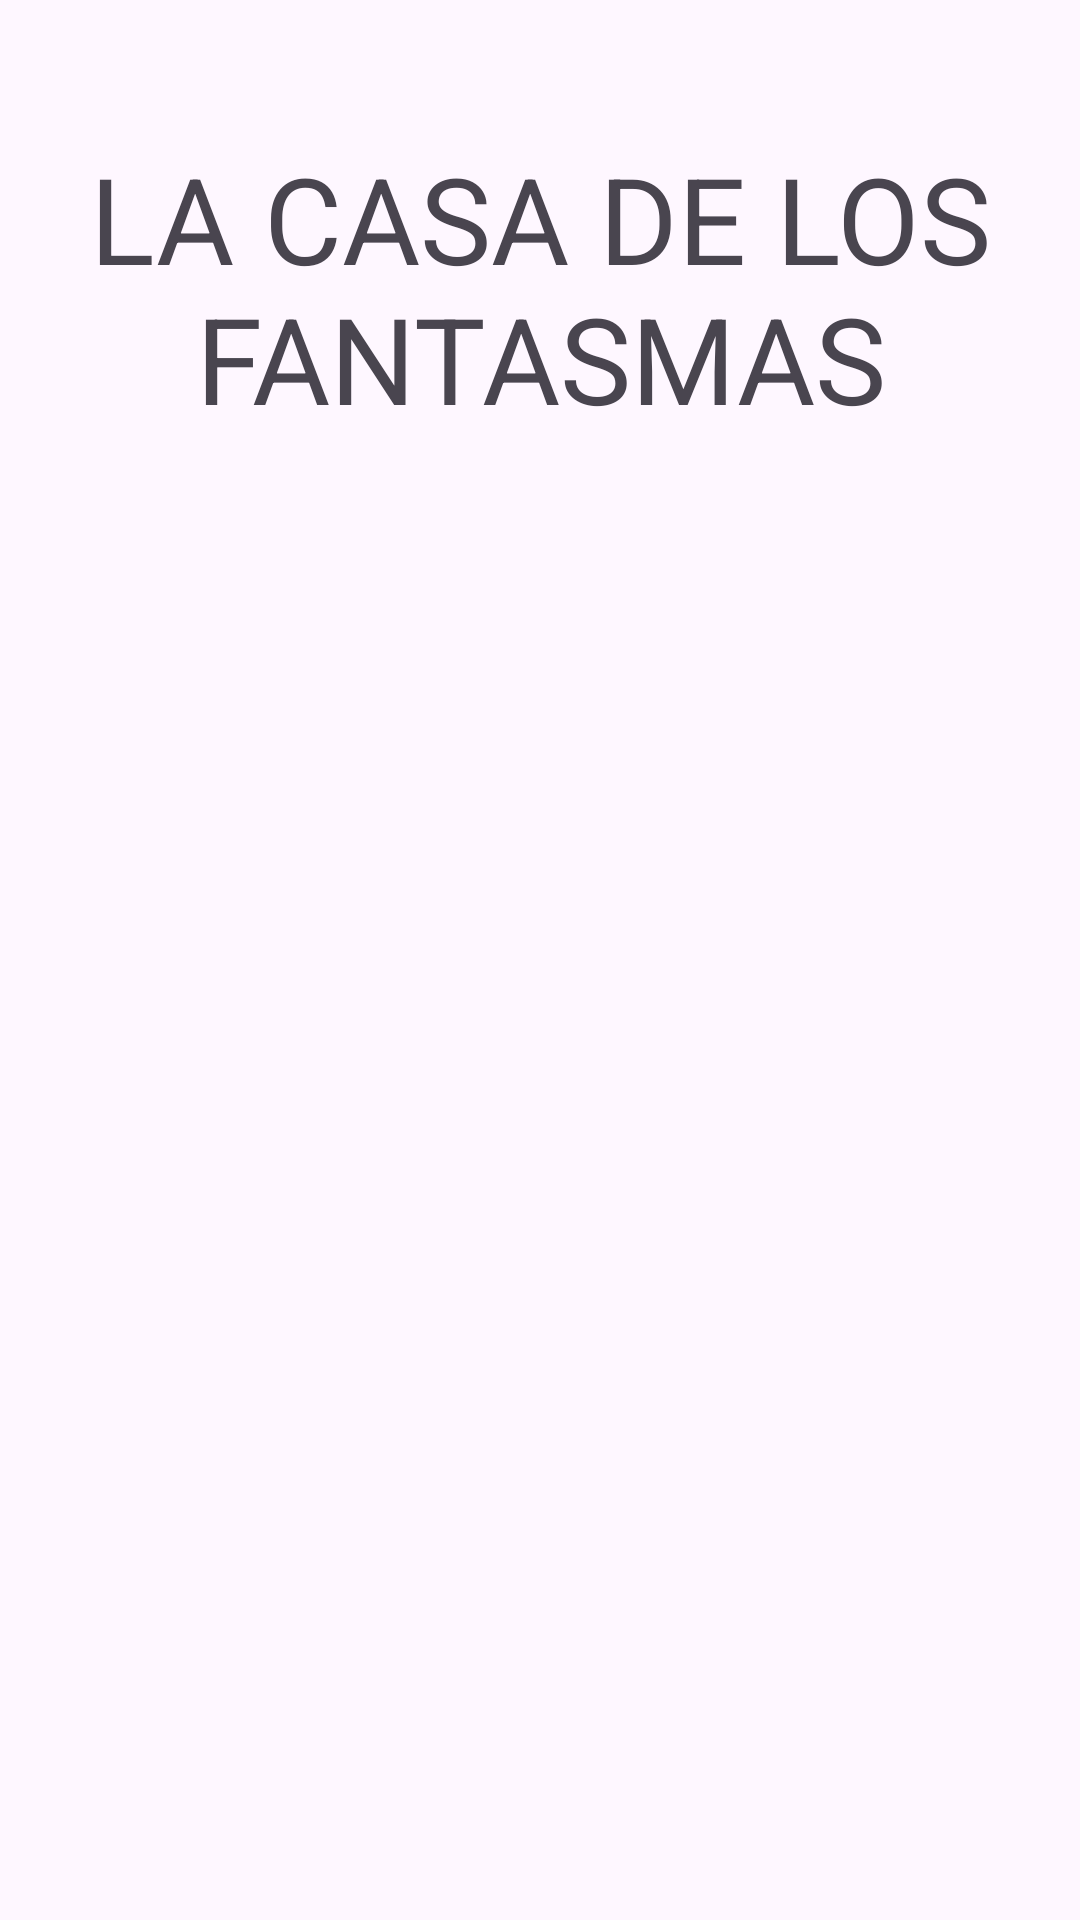

The Android layout XML behind this screen, and the referenced resources:
<!-- AndroidManifest.xml: application theme Theme.CasaFantasmas -->
<!-- res/layout/activity_main.xml -->
<?xml version="1.0" encoding="utf-8"?>
<androidx.constraintlayout.widget.ConstraintLayout xmlns:android="http://schemas.android.com/apk/res/android"
    xmlns:app="http://schemas.android.com/apk/res-auto"
    xmlns:tools="http://schemas.android.com/tools"
    android:id="@+id/main"
    android:layout_width="match_parent"
    android:layout_height="match_parent"
    tools:context=".MainActivity"
    android:paddingTop="30dp">



    <TextView
        android:id="@+id/titulo"
        android:layout_width="match_parent"
        android:layout_height="wrap_content"
        android:text="LA CASA DE LOS FANTASMAS"
        android:gravity="center"
        android:textSize="40sp"
        android:padding="16dp"
        app:layout_constraintTop_toTopOf="parent"
        >

    </TextView>

    <GridLayout
        android:id="@+id/gridLayout"
        android:layout_width="match_parent"
        android:layout_height="match_parent"
        android:columnCount="4"
        android:rowCount="4"
        android:paddingTop="200dp"
        android:paddingHorizontal="14dp"
        android:paddingBottom="20dp"
        app:layout_constraintTop_toTopOf="@+id/titulo"
        app:layout_constraintBottom_toBottomOf="parent"
        app:layout_constraintStart_toStartOf="parent"
        app:layout_constraintEnd_toEndOf="parent">
    </GridLayout>

</androidx.constraintlayout.widget.ConstraintLayout>
<!-- resources referenced by this layout -->
<resources>
  <style name="Theme.CasaFantasmas" parent="Base.Theme.CasaFantasmas" />
  <style name="Base.Theme.CasaFantasmas" parent="Theme.Material3.DayNight.NoActionBar">
          
          
      </style>
</resources>
